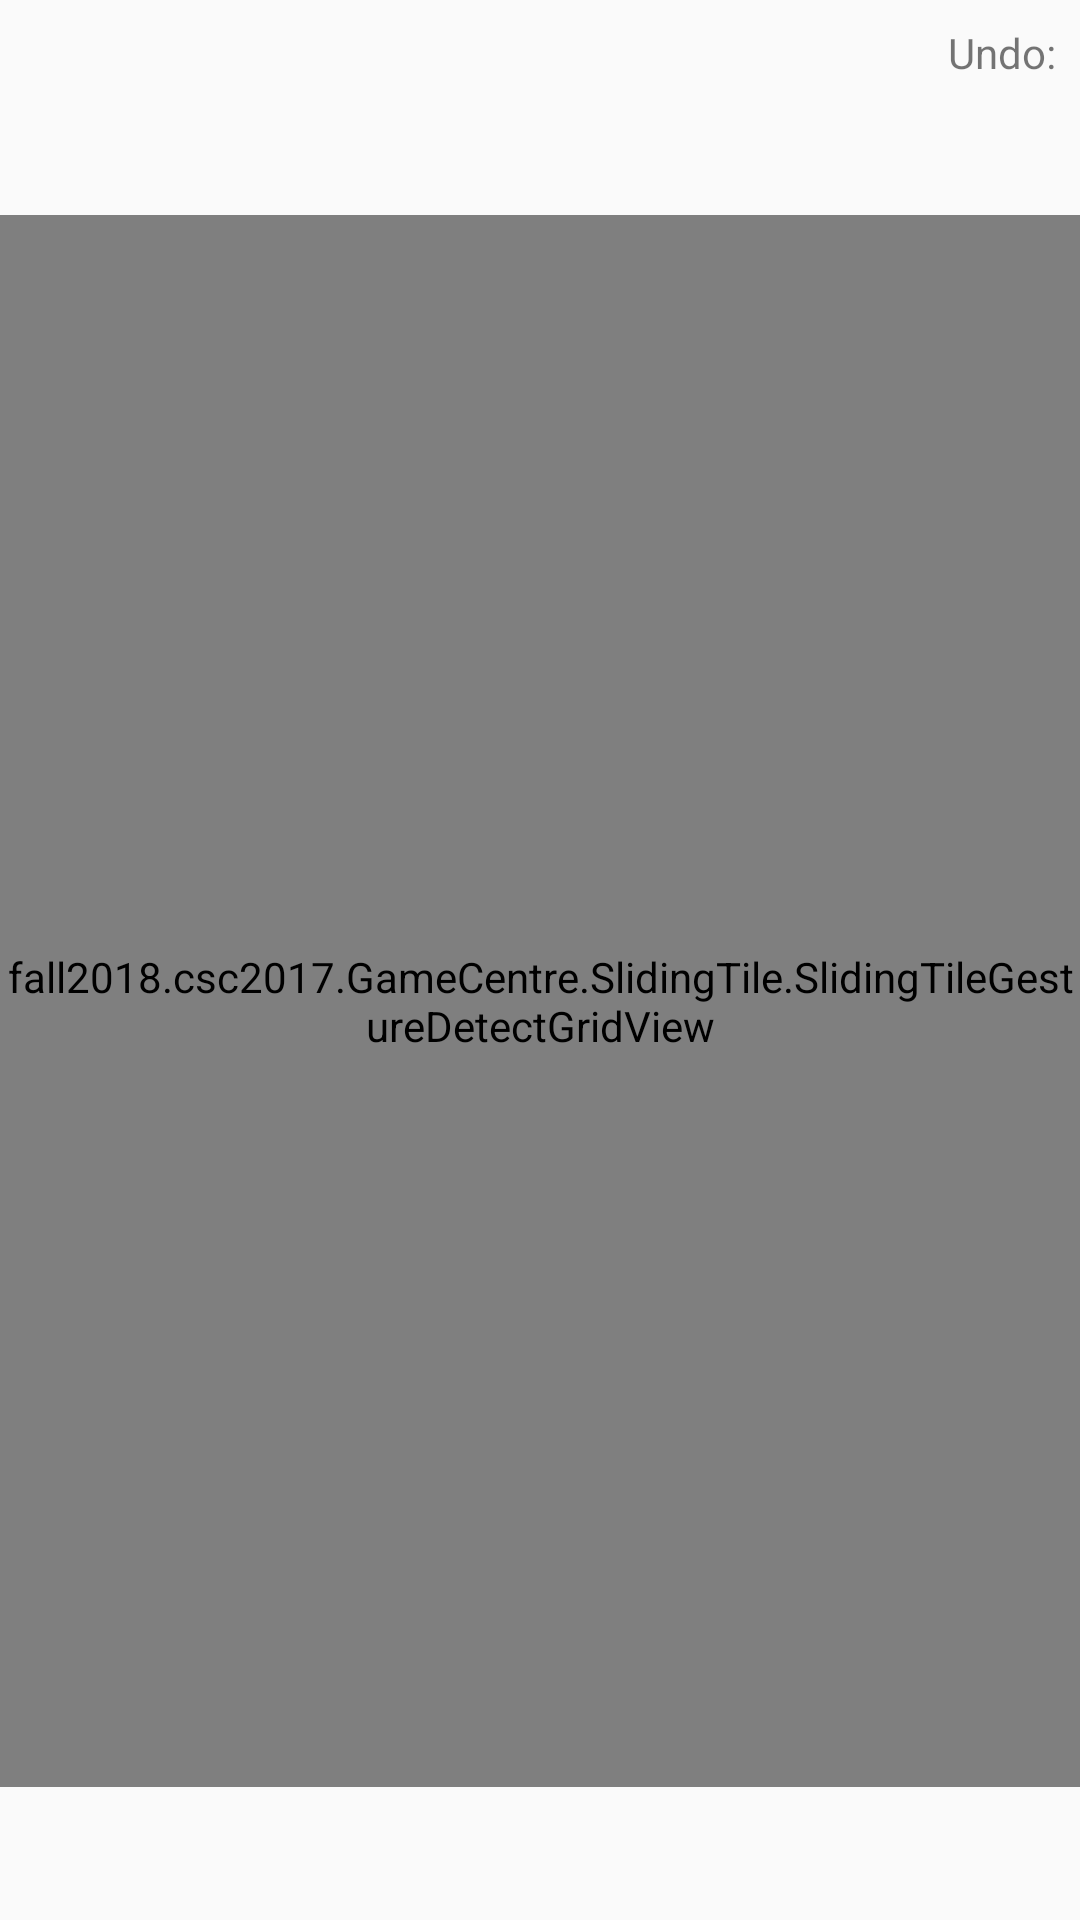

Layout XML and referenced resources for this Android screen:
<!-- AndroidManifest.xml: application theme Theme.AppCompat.Light.NoActionBar -->
<!-- res/layout/activity_slidingtile_game.xml -->
<?xml version="1.0" encoding="utf-8"?>


<android.support.constraint.ConstraintLayout xmlns:android="http://schemas.android.com/apk/res/android"
    xmlns:app="http://schemas.android.com/apk/res-auto"
    xmlns:tools="http://schemas.android.com/tools"
    android:layout_width="match_parent"
    android:layout_height="match_parent"
    tools:context=".SlidingTile.SlidingTileGameActivity">


    <TextView
        android:id="@+id/undoSlidingTileTextView"
        android:layout_width="wrap_content"
        android:layout_height="wrap_content"
        android:layout_marginEnd="8dp"
        android:layout_marginTop="8dp"
        android:text="Undo:"
        app:layout_constraintEnd_toEndOf="parent"
        app:layout_constraintTop_toTopOf="parent" />

    <fall2018.csc2017.GameCentre.SlidingTile.SlidingTileGestureDetectGridView
        android:id="@+id/grid"
        android:layout_width="wrap_content"
        android:layout_height="524dp"
        android:layout_marginBottom="8dp"
        android:layout_marginEnd="8dp"
        android:layout_marginStart="8dp"
        android:layout_marginTop="8dp"
        app:layout_constraintBottom_toBottomOf="parent"
        app:layout_constraintEnd_toEndOf="parent"
        app:layout_constraintStart_toStartOf="parent"
        app:layout_constraintTop_toBottomOf="@+id/undoSlidingTileTextView"
        tools:context="fall2018.csc2017.GameCentre.SlidingTile.SlidingTileGameActivity" />

</android.support.constraint.ConstraintLayout>
<!-- resources referenced by this layout -->
<resources>

</resources>
